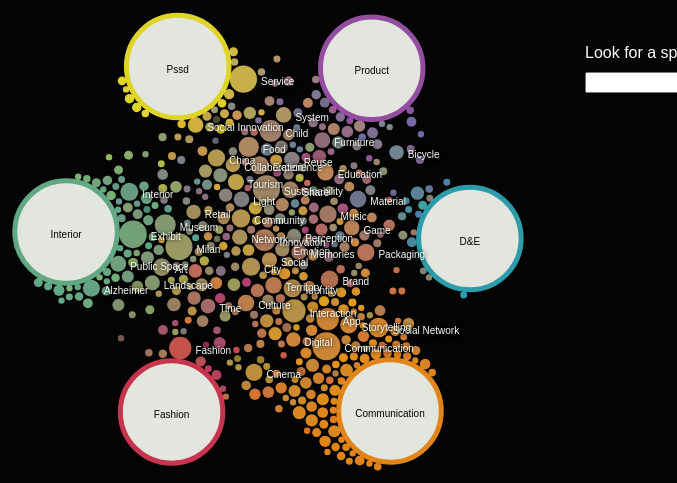
D3 v4 page, settled after 480 driven frames (8 s of simulated time); the page loaded 1 data file(s).


      (function(i,s,o,g,r,a,m){i['GoogleAnalyticsObject']=r;i[r]=i[r]||function(){
      (i[r].q=i[r].q||[]).push(arguments)},i[r].l=1*new Date();a=s.createElement(o),
      m=s.getElementsByTagName(o)[0];a.async=1;a.src=g;m.parentNode.insertBefore(a,m)
      })(window,document,'script','https://www.google-analytics.com/analytics.js','ga');

      ga('create', 'UA-5816319-6', 'auto');
      ga('send', 'pageview');

    

        d3.json('design_kw_final_noarredo.json', function (data) {

            var cats = d3.keys(data[0])
            _.remove(cats, function (d) {
                return d == 'keyword'
            });
            _.remove(cats, function (d) {
                return d == 'tot'
            });


            var max = d3.max(data, function (d) {
                return +d.tot
            });




            var siz = d3.scaleSqrt()
                .domain([0, max])
                .range([0, 14]);


            var strscale = d3.scaleLinear()
                .domain([0, max / 2])
                .range([0, 10]);

            var width = window.outerWidth,
                height = window.outerHeight;


            var cols = {
                "product": '#a456b2',
                "communication": '#f9941c',
                "interior": '#6cba91',
                "fashion": '#dd3a56',
                "arredo": '#057DC2',
                "pssd": '#f7ec2f',
                "d&e": '#31acbc',
                "ingegneria": '#247ba0',
                "design": '#ff1654',
                "architettura": '#c3e165',

            }

            var foci = {}
            var center = [width / 2, height / 2];
            var rad = (width / 2) * .36;

            var color = d3.schemeCategory10;

            cats.forEach(function (d, i) {
                foci[d] = [center[0] + rad * Math.cos(2 * Math.PI * (i / cats.length)), center[1] + rad * Math.sin(2 * Math.PI * (i / cats.length))]
            })

            data.forEach(function (d) {
                var upx = 0;
                var upy = 0;
                var down = 0;

                var colr = 0;
                var colg = 0;
                var colb = 0;

                d3.keys(foci).forEach(function (e, i) {
                    upx += parseFloat(d[e] / d.tot) * foci[e][0];
                    upy += parseFloat(d[e] / d.tot) * foci[e][1];
                    colr += parseFloat(d[e] / d.tot) * d3.color(cols[e]).r;
                    colg += parseFloat(d[e] / d.tot) * d3.color(cols[e]).g;
                    colb += parseFloat(d[e] / d.tot) * d3.color(cols[e]).b;
                    down += parseFloat(d[e] / d.tot);
                })


                d.destx = upx / down;
                d.desty = upy / down;
                d.color = d3.rgb(colr, colg, colb);
            })


            _.forEach(foci, function (v, k) {
                data.push({
                    keyword: k,
                    type: "focus",
                    destx: v[0],
                    desty: v[1],
                    tot: 1300,
                    color: "#fcfff7"
                })
            })

            var nodes = data;

            var simulation = d3.forceSimulation()
                .force("x", d3.forceX().strength(.2).x(function (d) {
                    return d.destx
                }))
                .force("y", d3.forceY().strength(.2).y(function (d) {
                    return d.desty
                }))
                .force("charge", d3.forceManyBody().strength(-5))
                .force("collide", d3.forceCollide().radius(function (d) {
                    return siz(d.tot) + 1
                }).iterations(2))
                .force("center", d3.forceCenter(width / 2, height / 2 - 40));


            simulation
                .nodes(nodes)
                .on("tick", ticked);


            var svg = d3.select("body").append("svg")
                .attr("width", width)
                .attr("height", height)
                .call(d3.zoom()
                    .scaleExtent([1 / 2, 4])
                    .on("zoom", zoomed));



            var g = svg.append("g")
                .attr("class", "g")
                .style("pointer-events", "all");


            g.append("rect")
                .attr("width", width)
                .attr("height", height)
                .style("fill", "none")

            var sel = g.append("g")
                .attr("class", "sel");



            function zoomed() {
                g.attr("transform", d3.event.transform);
            }


            node = g.selectAll(".kw")
                .data(nodes)
                .enter().append("circle")
                .attr("class", "kw")


            .attr("r", function (d) {
                    return siz(d.tot);
                })
                .style("fill", function (d) {
                    return d.color;
                })
                .style("stroke", function (d, i) {
                    return d.type ? cols[d.keyword] : "none"
                })
                .style("stroke-width", 5)
                .style("opacity", .9)
                .on("mouseenter", mouseEnter)
                .on("mouseleave",mouseLeave);





            node.filter(function (d) {
                    return d.type
                })
                .attr("id", function (d) {
                    return d.keyword.replace(/\&/g, "")
                });


            txts = g.selectAll(".kw-txt").data(nodes)
                .enter().append("text")
                .attr("class", function (d) {
                    return d.type ? "kw-txt kw-attractor" : "kw-txt k" + d.keyword.replace(/ |\&|\./g, "_")
                })
                .attr("text-anchor", function (d) {
                    return d.type ? "middle" : "left"
                })
                .attr("dy", 6)
                .style("opacity", function (d) {
                    return siz(d.tot) > 7 ? 1 : 0
                })

            .style("fill", function (d) {
                    return d.type ? "#040404" : "#fcfff7";
                })
                .text(function (d) {
                    if (d.keyword === "de") {
                        console.log(d.keyword);
                        return "d&e";
                    } else return d.keyword;
                })

            txts.filter(function (d) {
                    return d.type
                })
                .attr("id", function (d) {
                    return "txt_" + d.keyword.replace(/\&/g, "")
                })




            function ticked() {

                node
                    .attr("cx", function (d) {
                        return d.x
                    })
                    .attr("cy", function (d) {
                        return d.y
                    });

                txts
                    .attr("x", function (d) {
                        return d.type ? d.x : d.x + siz(d.tot) + 4;
                    })
                    .attr("y", function (d) {
                        return d.type ? d.y : d.y; + siz(d.tot) + 4
                    });

            }


            function mouseEnter(d) {
                mouseLeave();

                var id = d3.select(this).attr("id")
                console.log(id);

                if (id) {

                    d3.selectAll(".kw:not([id])").filter(function (e) {
                        return e[id] > 0
                    }).style("opacity", 1)

                } else {

                    console.log(d);

                    d3.selectAll(".kw-txt:not([id])").style("opacity", 0)
                    d3.select(".k" + d.keyword.replace(/ /g, "_")).style("opacity", 1)

                    _.forEach(d, function (v, k) {
                        if (v > 0 && k in foci) {

                            $(".info-cats").append("<div style='color:" + cols[k] + "'>" + k + ": <span>" + v + "</span></div>");

                            sel.append("line")
                                    .attr("x1", d3.select("#" + k.replace(/\&/g, "")).attr("cx"))
                                    .attr("x2", d.x)
                                    .attr("y1", d3.select("#" + k.replace(/\&/g, "")).attr("cy"))
                                    .attr("y2", d.y)
                                    .style("stroke", "#fcfff7")
                                    .style("stroke-width", function (d) {
                                        return strscale(v)
                                    });
                        }
                    })
                    $(".curr-key h1").text(d.keyword)
                    $(".curr-key").show();
                }


                d3.selectAll(".kw:not([id])").style("opacity", .3)
                d3.select(this).style("opacity", 1)

            }

            function mouseLeave(d) {
                d3.selectAll(".kw").style("opacity", .9)
                d3.selectAll(".kw-txt").style("opacity", function (d) {
                    return siz(d.tot) > 7 ? 1 : 0
                })
                //d3.select("."+d.keyword.replace(/ /g,"_")).style("opacity",function(d){return siz(d.tot)>8 ? 1 : 0})
                d3.select(".sel").selectAll("*").remove();
                $(".curr-key").hide();
                $(".info-cats").empty();
            }

            $( "#searchbox" ).autocomplete({
                source: _.map(nodes,"keyword"),
                select: function( event, ui ) {


                    d3.selectAll(".kw")
                        .filter(function(d){return d.keyword == ui.item.label})
                        .each(mouseEnter)}
            });
    });



### data: design_kw_final_noarredo.json
[
 {
  "keyword": "communication",
  "d&e": 4,
  "communication": 62,
  "fashion": 8,
  "interior": 5,
  "pssd": 10,
  "product": 8,
  "tot": 97
 },
 {
  "keyword": "sustainability",
  "d&e": 10,
  "communication": 11,
  "fashion": 10,
  "interior": 13,
  "pssd": 22,
  "product": 25,
  "tot": 91
 },
 {
  "keyword": "Milan",
  "d&e": 1,
  "communication": 18,
  "fashion": 6,
  "interior": 45,
  "pssd": 13,
  "product": 7,
  "tot": 90
 },
 {
  "keyword": "fashion",
  "d&e": 0,
  "communication": 5,
  "fashion": 45,
  "interior": 4,
  "pssd": 6,
  "product": 2,
  "tot": 62
 },
 {
  "keyword": "innovation",
  "d&e": 5,
  "communication": 8,
  "fashion": 15,
  "interior": 4,
  "pssd": 14,
  "product": 12,
  "tot": 59
 },
 {
  "keyword": "food",
  "d&e": 1,
  "communication": 12,
  "fashion": 1,
  "interior": 9,
  "pssd": 11,
  "product": 17,
  "tot": 51
 },
 {
  "keyword": "museum",
  "d&e": 1,
  "communication": 9,
  "fashion": 1,
  "interior": 35,
  "pssd": 3,
  "product": 6,
  "tot": 55
 },
 {
  "keyword": "interaction",
  "d&e": 6,
  "communication": 35,
  "fashion": 1,
  "interior": 11,
  "pssd": 8,
  "product": 6,
  "tot": 67
 },
 "... 449 more items"
]